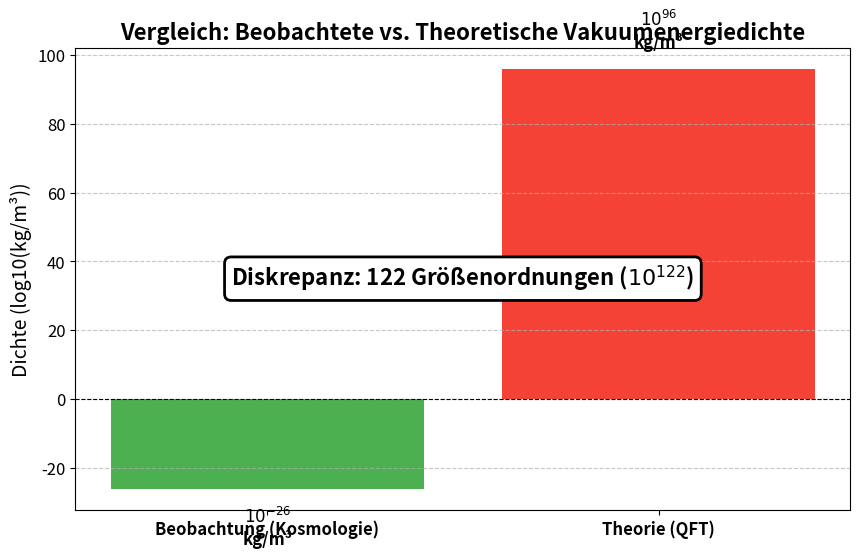

The matplotlib source for this figure:
import matplotlib.pyplot as plt
import numpy as np

# Daten für das Diagramm
categories = ['Beobachtung (Kosmologie)', 'Theorie (QFT)']
# Logarithmus (Basis 10) der Dichten in kg/m^3
# Beobachtung: ~10^-26 kg/m^3 -> log10 = -26
# Theorie: ~10^96 kg/m^3 -> log10 = 96
densities_log10 = [-26, 96]

# Farben für die Balken
colors = ['#4CAF50', '#F44336'] # Grün für Beobachtung, Rot für Theorie

# Erstellen des Balkendiagramms
fig, ax = plt.subplots(figsize=(10, 6))
bars = ax.bar(categories, densities_log10, color=colors)

# Achsenbeschriftungen und Titel
ax.set_ylabel('Dichte (log10(kg/m³))', fontsize=14)
ax.set_title('Vergleich: Beobachtete vs. Theoretische Vakuumenergiedichte', fontsize=16, fontweight='bold')

# Y-Achse logarithmisch darstellen, aber die Skala linear lassen, da wir bereits log-Werte plotten.
# Die logarithmische Natur wird durch die Werte (-26 bis 96) und die Achsenbeschriftung deutlich.
# Eine "echte" logarithmische Achse mit Werten wie 10^-26 und 10^96 würde bei einem Balkendiagramm
# mit negativen Werten nicht gut funktionieren. Daher plotten wir die Exponenten.

# Beschriftung der Balken mit den Werten
for bar, value in zip(bars, densities_log10):
    height = bar.get_height()
    label = f'$10^{{{value}}}$\nkg/m³'
    if value < 0:
        va = 'top' # Text unterhalb des Balkens für negative Werte
        y_pos = height - 5 # Kleiner Abstand
    else:
        va = 'bottom' # Text oberhalb des Balkens für positive Werte
        y_pos = height + 5 # Kleiner Abstand
    ax.text(bar.get_x() + bar.get_width() / 2, y_pos, label,
            ha='center', va=va, fontsize=12, fontweight='bold')

# Hervorhebung der Diskrepanz
discrepancy = densities_log10[1] - densities_log10[0] # 96 - (-26) = 122
ax.annotate(f'Diskrepanz: {discrepancy} Größenordnungen ($10^{{{discrepancy}}}$)',
            xy=(0.5, 0.5), xycoords='axes fraction',
            ha='center', va='center', fontsize=16, fontweight='bold',
            bbox=dict(boxstyle="round,pad=0.3", fc="white", ec="black", lw=2))

# Null-Linie für die Energie einzeichnen (entspricht log10(1) = 0)
ax.axhline(0, color='black', linewidth=0.8, linestyle='--')

# Layout verbessern
plt.xticks(fontsize=12, fontweight='bold')
plt.yticks(fontsize=12)
plt.grid(axis='y', linestyle='--', alpha=0.7)

# Speichern des Diagramms als Bild
plt.savefig('vakuumenergie_diskrepanz.png', dpi=300, bbox_inches='tight')

# Anzeigen des Diagramms
plt.show()
